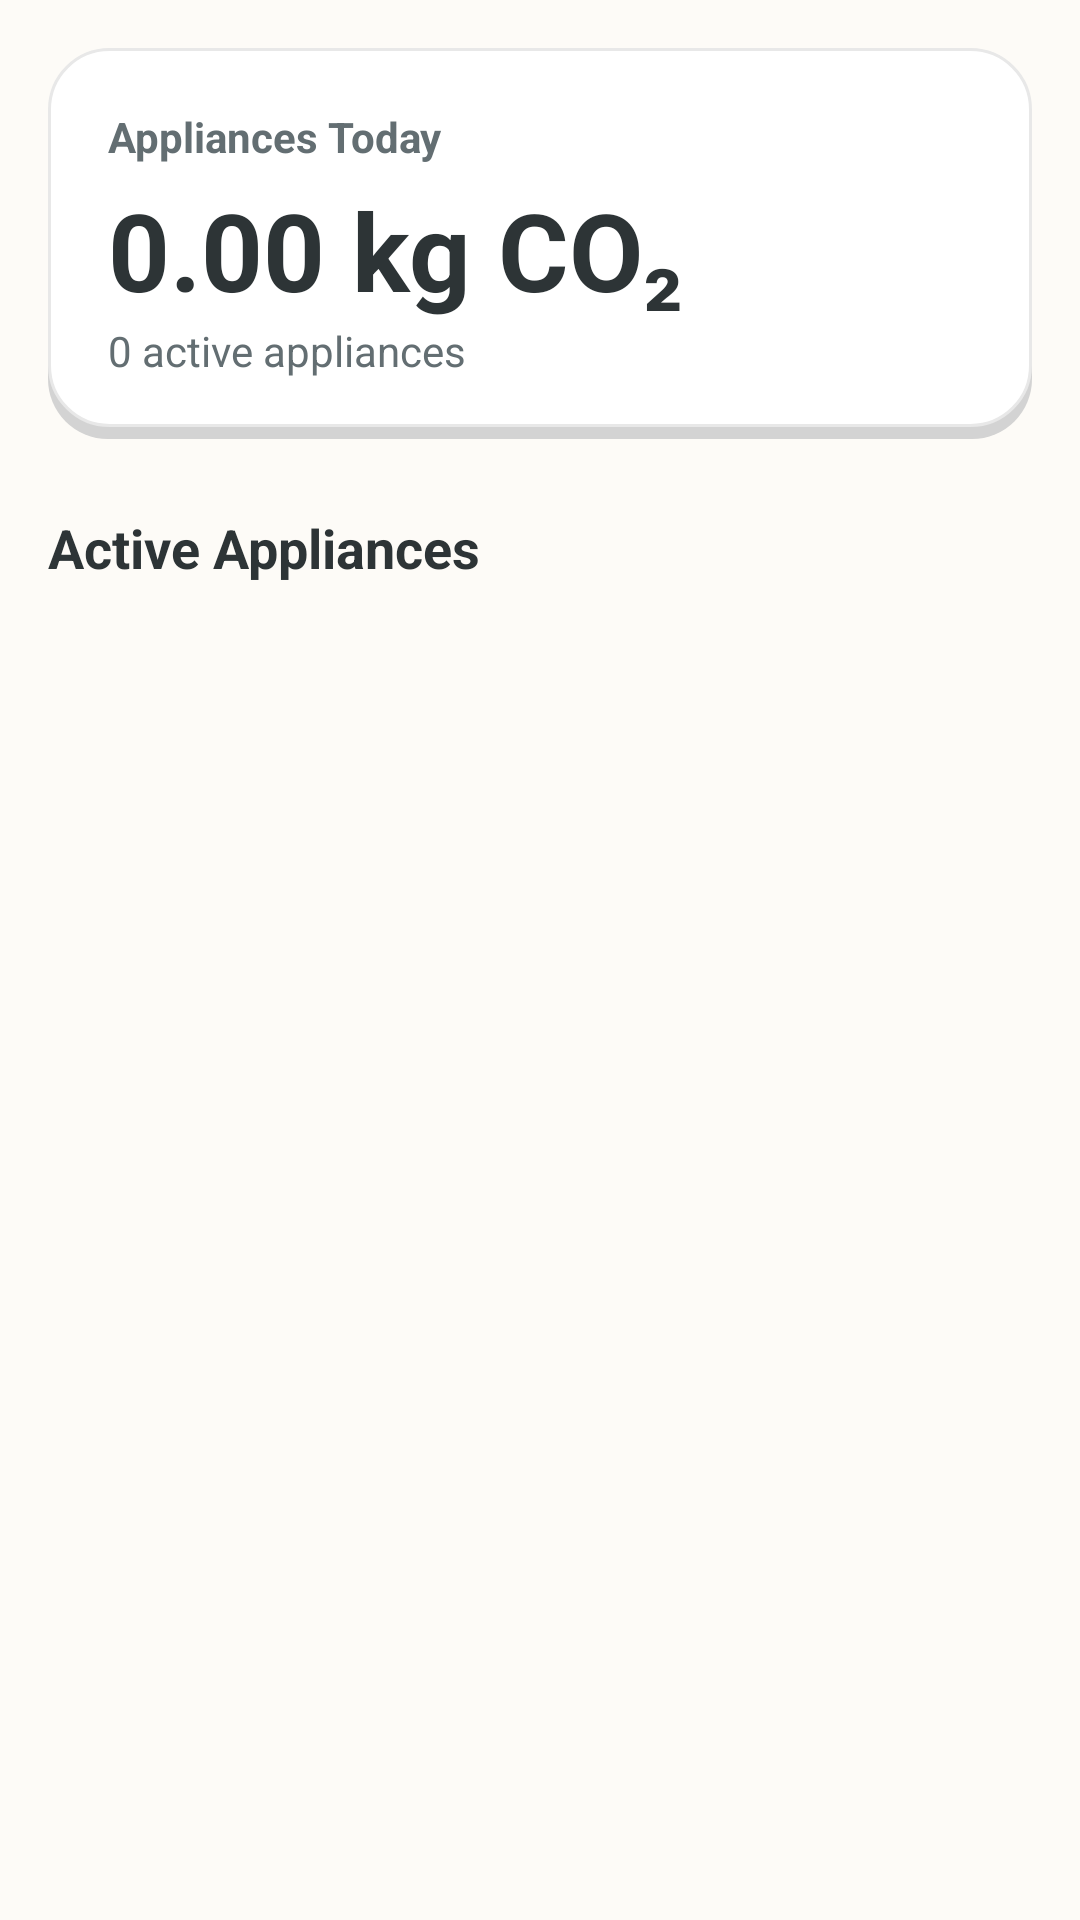

The Android layout XML behind this screen, and the referenced resources:
<!-- AndroidManifest.xml: application theme AppTheme -->
<!-- res/layout/layout_track_appliances.xml -->
<?xml version="1.0" encoding="utf-8"?>
<ScrollView xmlns:android="http://schemas.android.com/apk/res/android"
    xmlns:tools="http://schemas.android.com/tools"
    android:layout_width="match_parent"
    android:layout_height="match_parent"
    android:background="@color/cream_background"
    android:padding="16dp"
    android:scrollbars="none">

    <LinearLayout
        android:layout_width="match_parent"
        android:layout_height="wrap_content"
        android:orientation="vertical">

        <LinearLayout
            android:layout_width="match_parent"
            android:layout_height="wrap_content"
            android:background="@drawable/bg_card_hard_shadow"
            android:gravity="center_vertical"
            android:orientation="vertical"
            android:padding="20dp">

            <TextView
                android:layout_width="wrap_content"
                android:layout_height="wrap_content"
                android:text="Appliances Today"
                android:textColor="@color/text_secondary"
                android:textSize="14sp"
                android:textStyle="bold" />

            <TextView
                android:id="@+id/tvAppliancesCarbon"
                android:layout_width="wrap_content"
                android:layout_height="wrap_content"
                android:layout_marginTop="4dp"
                android:text="0.00 kg CO₂"
                android:textColor="@color/text_dark"
                android:textSize="36sp"
                android:textStyle="bold" />

            <TextView
                android:id="@+id/tvActiveAppliancesCount"
                android:layout_width="wrap_content"
                android:layout_height="wrap_content"
                android:text="0 active appliances"
                android:textColor="@color/text_secondary"
                android:textSize="14sp" />

        </LinearLayout>

        <TextView
            android:layout_width="wrap_content"
            android:layout_height="wrap_content"
            android:layout_marginTop="24dp"
            android:layout_marginBottom="12dp"
            android:text="Active Appliances"
            android:textColor="@color/text_dark"
            android:textSize="18sp"
            android:textStyle="bold" />

        <androidx.recyclerview.widget.RecyclerView
            android:id="@+id/rvAppliancesPreview"
            android:layout_width="match_parent"
            android:layout_height="wrap_content"
            tools:itemCount="3"
            tools:listitem="@layout/item_appliance_preview" />

    </LinearLayout>
</ScrollView>
<!-- res/layout/item_appliance_preview.xml (included above) -->
<?xml version="1.0" encoding="utf-8"?>
<LinearLayout xmlns:android="http://schemas.android.com/apk/res/android"
    android:layout_width="match_parent"
    android:layout_height="wrap_content"
    android:background="@drawable/bg_card_hard_shadow"
    android:orientation="vertical"
    android:padding="16dp"
    android:layout_marginBottom="12dp">

    <LinearLayout
        android:layout_width="match_parent"
        android:layout_height="wrap_content"
        android:gravity="center_vertical"
        android:orientation="horizontal">

        <TextView
            android:id="@+id/tvApplianceName"
            android:layout_width="0dp"
            android:layout_height="wrap_content"
            android:layout_weight="1"
            android:text="Appliance Name"
            android:textColor="@color/text_dark"
            android:textSize="16sp"
            android:textStyle="bold" />

        <RadioButton
            android:id="@+id/radioApplianceActive"
            android:layout_width="wrap_content"
            android:layout_height="wrap_content"
            android:minWidth="0dp"
            android:minHeight="0dp" />

    </LinearLayout>

    <TextView
        android:id="@+id/tvApplianceDetails"
        android:layout_width="wrap_content"
        android:layout_height="wrap_content"
        android:text="130W 24.0 hrs/day"
        android:textColor="@color/text_secondary"
        android:textSize="12sp" />

    <TextView
        android:id="@+id/tvApplianceCarbon"
        android:layout_width="wrap_content"
        android:layout_height="wrap_content"
        android:layout_gravity="end"
        android:text="0.000 kg CO₂/day"
        android:textColor="@color/matcha_green"
        android:textSize="14sp"
        android:textStyle="bold" />

</LinearLayout>
<!-- resources referenced by this layout -->
<resources>
  <color name="cream_background">#FDFBF7</color>
  <color name="matcha_green">#88C057</color>
  <color name="text_dark">#2D3436</color>
  <color name="text_secondary">#636E72</color>
  <!-- drawable bg_card_hard_shadow (drawable) -->
  <?xml version="1.0" encoding="utf-8"?>
  <layer-list xmlns:android="http://schemas.android.com/apk/res/android">
  
      
      <item
          android:top="4dp"
          android:left="0dp">
          <shape android:shape="rectangle">
              <solid android:color="@color/shadow_gray" />
              <corners android:radius="20dp" />
          </shape>
      </item>
  
      
      <item
          android:bottom="4dp"
          android:right="0dp">
          <shape android:shape="rectangle">
              <solid android:color="@color/card_white" />
              <corners android:radius="20dp" />
              <stroke
                  android:width="1dp"
                  android:color="@color/divider" />
          </shape>
      </item>
  
  </layer-list>
  <style name="AppTheme" parent="Theme.MaterialComponents.DayNight.NoActionBar">
          
          <item name="android:statusBarColor">@color/cream_background</item>
          <item name="android:windowLightStatusBar">true</item>
  
          
          <item name="colorPrimary">@color/colorAccent</item>
          <item name="colorPrimaryVariant">@color/colorPrimaryVariant</item>
          <item name="colorOnPrimary">@color/colorBackground</item>
  
          
          <item name="colorSecondary">@color/colorAccent</item>
          <item name="colorSecondaryVariant">@color/colorSecondaryVariant</item>
          <item name="colorOnSecondary">@color/colorBackground</item>
  
          
          <item name="android:colorBackground">@color/colorBackground</item>
          <item name="colorOnBackground">@color/colorOnBackground</item>
  
          
          <item name="colorSurface">@color/colorSurface</item>
          <item name="colorOnSurface">@color/colorOnBackground</item>
  
          
          <item name="android:statusBarColor">@color/colorBackground</item>
          <item name="android:windowLightStatusBar">false</item>
  
          
          <item name="android:navigationBarColor">@color/colorBackground</item>
  
          
          <item name="chipStyle">@style/Widget.MaterialComponents.Chip.Action</item>
          <item name="bottomNavigationStyle">@style/Widget.MaterialComponents.BottomNavigationView</item>
  
          
          <item name="android:forceDarkAllowed" tools:targetApi="q">false</item>
      </style>
  <color name="shadow_gray">#D3D3D3</color>
  <color name="card_white">#FFFFFF</color>
  <color name="divider">#E8E8E8</color>
  <color name="colorAccent">#88C057</color>
  <color name="colorPrimaryVariant">#6FA043</color>
  <color name="colorBackground">#FDFBF7</color>
  <color name="colorSecondaryVariant">#E5A020</color>
  <color name="colorOnBackground">#2D3436</color>
  <color name="colorSurface">#FFFFFF</color>
</resources>
